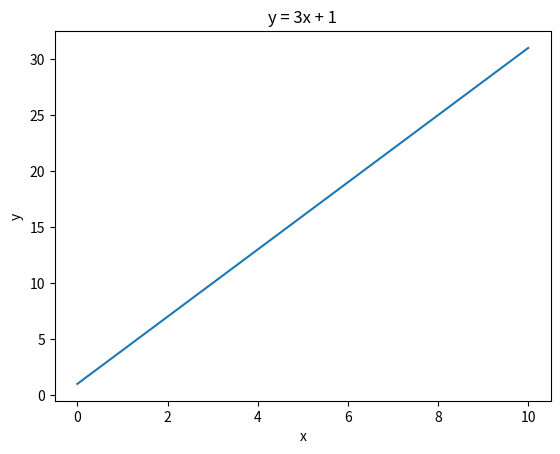

This chart was generated by the following Python code:
import numpy as np
import matplotlib.pyplot as plt 


x = np.linspace(0,10)

def f(x):
    y = 3*x+1
    return y

plt.plot(x,f(x))
plt.title("y = 3x + 1")
plt.xlabel("x")
plt.ylabel("y")
plt.show()